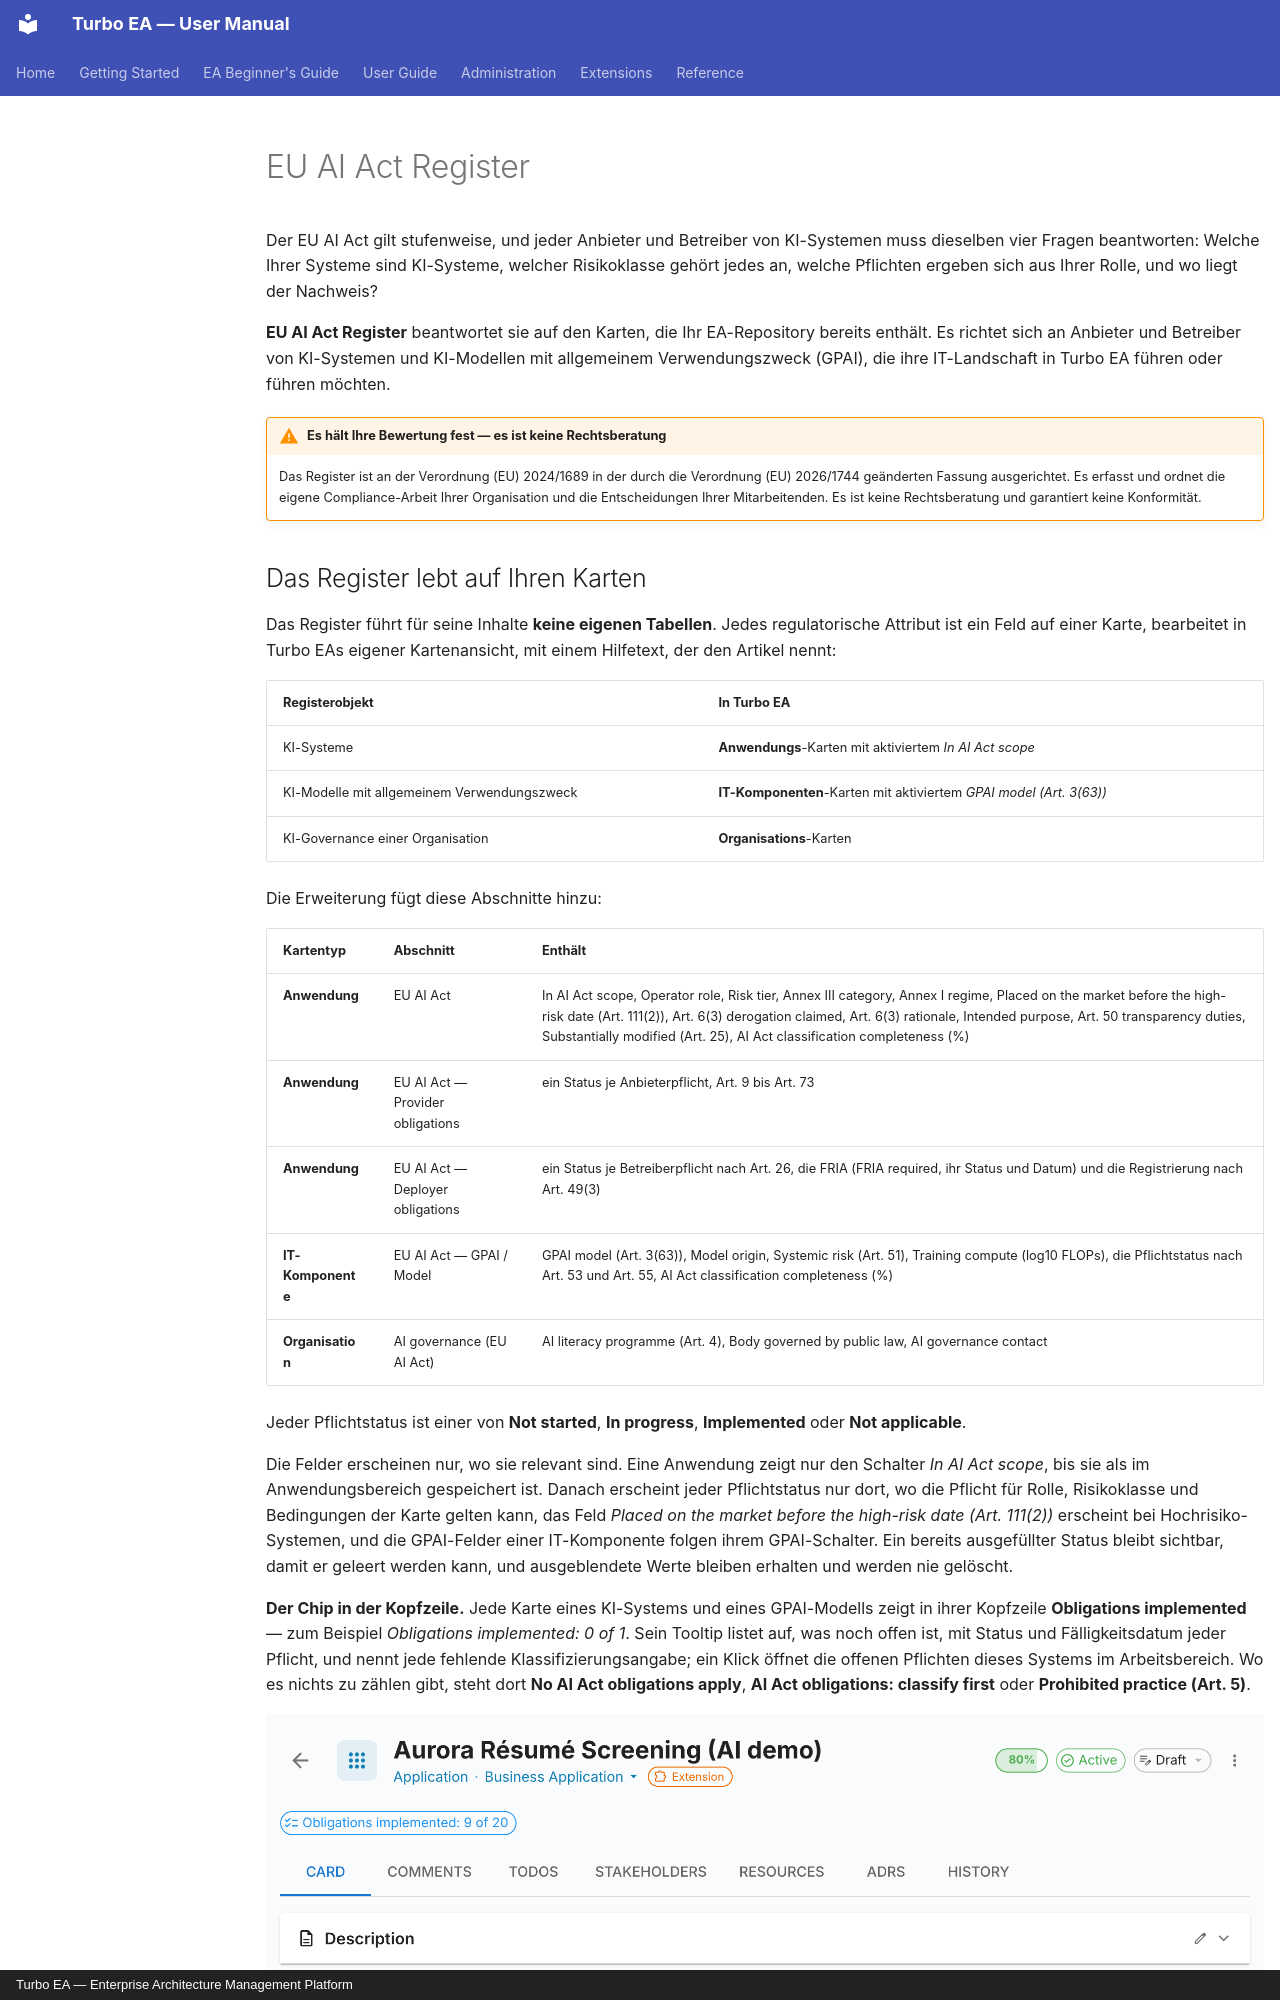

repository: vincentmakes/turbo-ea · page: extensions/eu-ai-act.de/index.html · generator: mkdocs · copyright: Turbo EA — Enterprise Architecture Management Platform

# EU AI Act Register

Der EU AI Act gilt stufenweise, und jeder Anbieter und Betreiber von KI-Systemen
muss dieselben vier Fragen beantworten: Welche Ihrer Systeme sind KI-Systeme,
welcher Risikoklasse gehört jedes an, welche Pflichten ergeben sich aus Ihrer
Rolle, und wo liegt der Nachweis?

**EU AI Act Register** beantwortet sie auf den Karten, die Ihr EA-Repository
bereits enthält. Es richtet sich an Anbieter und Betreiber von KI-Systemen und
KI-Modellen mit allgemeinem Verwendungszweck (GPAI), die ihre IT-Landschaft in
Turbo EA führen oder führen möchten.

!!! warning "Es hält Ihre Bewertung fest — es ist keine Rechtsberatung"
    Das Register ist an der Verordnung (EU) 2024/1689 in der durch die
    Verordnung (EU) 2026/1744 geänderten Fassung ausgerichtet. Es erfasst und
    ordnet die eigene Compliance-Arbeit Ihrer Organisation und die
    Entscheidungen Ihrer Mitarbeitenden. Es ist keine Rechtsberatung und
    garantiert keine Konformität.

## Das Register lebt auf Ihren Karten

Das Register führt für seine Inhalte **keine eigenen Tabellen**. Jedes
regulatorische Attribut ist ein Feld auf einer Karte, bearbeitet in Turbo EAs
eigener Kartenansicht, mit einem Hilfetext, der den Artikel nennt:

| Registerobjekt | In Turbo EA |
|---|---|
| KI-Systeme | **Anwendungs**-Karten mit aktiviertem *In AI Act scope* |
| KI-Modelle mit allgemeinem Verwendungszweck | **IT-Komponenten**-Karten mit aktiviertem *GPAI model (Art. 3(63))* |
| KI-Governance einer Organisation | **Organisations**-Karten |

Die Erweiterung fügt diese Abschnitte hinzu:

| Kartentyp | Abschnitt | Enthält |
|---|---|---|
| **Anwendung** | EU AI Act | In AI Act scope, Operator role, Risk tier, Annex III category, Annex I regime, Placed on the market before the high-risk date (Art. 111(2)), Art. 6(3) derogation claimed, Art. 6(3) rationale, Intended purpose, Art. 50 transparency duties, Substantially modified (Art. 25), AI Act classification completeness (%) |
| **Anwendung** | EU AI Act — Provider obligations | ein Status je Anbieterpflicht, Art. 9 bis Art. 73 |
| **Anwendung** | EU AI Act — Deployer obligations | ein Status je Betreiberpflicht nach Art. 26, die FRIA (FRIA required, ihr Status und Datum) und die Registrierung nach Art. 49(3) |
| **IT-Komponente** | EU AI Act — GPAI / Model | GPAI model (Art. 3(63)), Model origin, Systemic risk (Art. 51), Training compute (log10 FLOPs), die Pflichtstatus nach Art. 53 und Art. 55, AI Act classification completeness (%) |
| **Organisation** | AI governance (EU AI Act) | AI literacy programme (Art. 4), Body governed by public law, AI governance contact |

Jeder Pflichtstatus ist einer von **Not started**, **In progress**,
**Implemented** oder **Not applicable**.

Die Felder erscheinen nur, wo sie relevant sind. Eine Anwendung zeigt nur den
Schalter *In AI Act scope*, bis sie als im Anwendungsbereich gespeichert ist.
Danach erscheint jeder Pflichtstatus nur dort, wo die Pflicht für Rolle,
Risikoklasse und Bedingungen der Karte gelten kann, das Feld *Placed on the
market before the high-risk date (Art. 111(2))* erscheint bei Hochrisiko-Systemen,
und die GPAI-Felder einer IT-Komponente folgen ihrem GPAI-Schalter. Ein bereits
ausgefüllter Status bleibt sichtbar, damit er geleert werden kann, und
ausgeblendete Werte bleiben erhalten und werden nie gelöscht.

**Der Chip in der Kopfzeile.** Jede Karte eines KI-Systems und eines GPAI-Modells
zeigt in ihrer Kopfzeile **Obligations implemented** — zum Beispiel
*Obligations implemented: 0 of 1*. Sein Tooltip listet auf, was noch offen ist,
mit Status und Fälligkeitsdatum jeder Pflicht, und nennt jede fehlende
Klassifizierungsangabe; ein Klick öffnet die offenen Pflichten dieses Systems im
Arbeitsbereich. Wo es nichts zu zählen gibt, steht dort **No AI Act obligations
apply**, **AI Act obligations: classify first** oder **Prohibited practice
(Art. 5)**.

![Eine KI-System-Karte mit ihrem Abschnitt EU AI Act und dem Chip in der Kopfzeile](../assets/img/en/107_ext_eu_ai_act_card.png)
